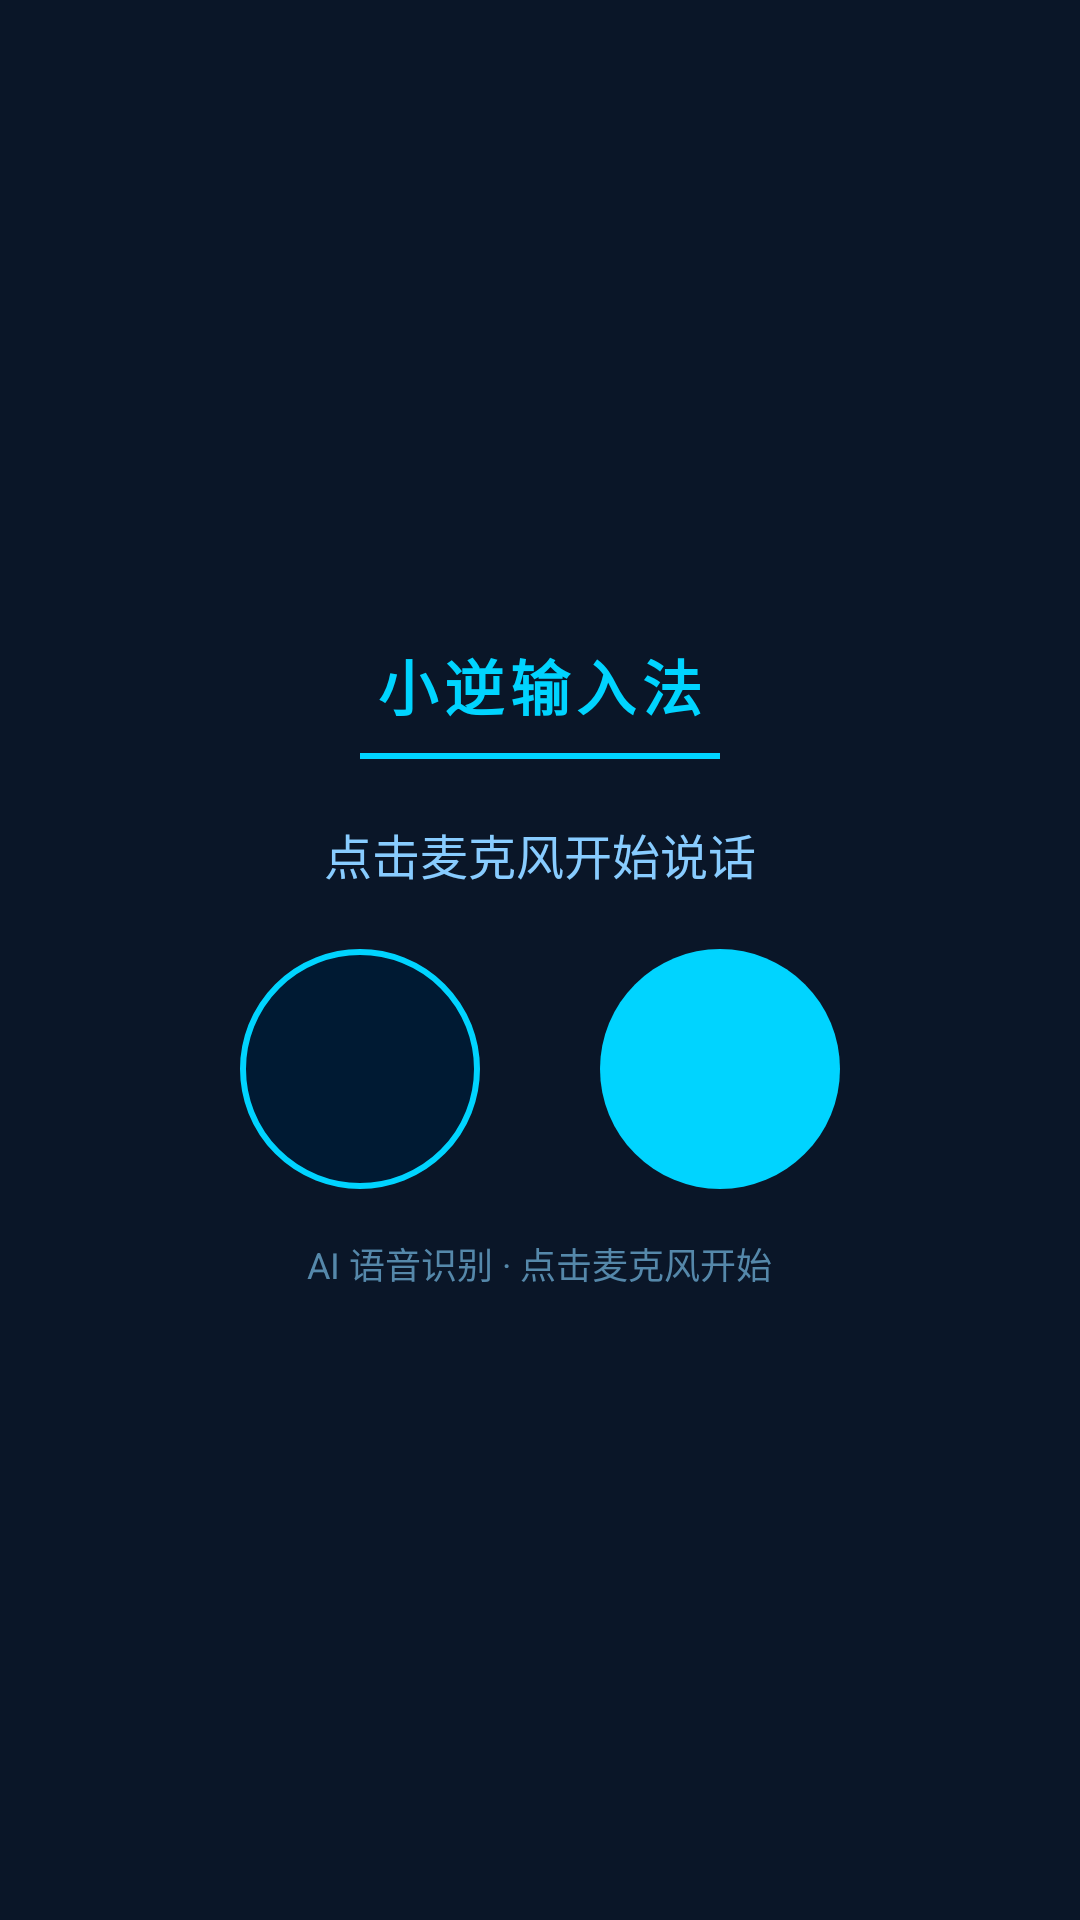

This screen was rendered from an Android layout file. Write that file and the resources it references.
<!-- AndroidManifest.xml: application theme Theme.XiaoNiIME -->
<!-- res/layout/voice_input_panel.xml -->
<?xml version="1.0" encoding="utf-8"?>
<LinearLayout xmlns:android="http://schemas.android.com/apk/res/android"
    android:layout_width="match_parent"
    android:layout_height="280dp"
    android:orientation="vertical"
    android:gravity="center"
    android:background="#FF0A1628">

    
    <TextView
        android:id="@+id/app_name_text"
        android:layout_width="wrap_content"
        android:layout_height="wrap_content"
        android:text="小逆输入法"
        android:textSize="20sp"
        android:textColor="#FF00D4FF"
        android:textStyle="bold"
        android:letterSpacing="0.1"
        android:layout_marginTop="16dp" />

    
    <View
        android:layout_width="120dp"
        android:layout_height="2dp"
        android:background="#FF00D4FF"
        android:layout_marginTop="8dp" />

    
    <TextView
        android:id="@+id/voice_status_text"
        android:layout_width="wrap_content"
        android:layout_height="wrap_content"
        android:text="点击麦克风开始说话"
        android:textSize="16sp"
        android:textColor="#FF88CCFF"
        android:layout_marginTop="20dp"
        android:layout_marginBottom="20dp" />

    
    <LinearLayout
        android:layout_width="wrap_content"
        android:layout_height="wrap_content"
        android:orientation="horizontal"
        android:gravity="center">

        
        <ImageButton
            android:id="@+id/mic_button"
            android:layout_width="80dp"
            android:layout_height="80dp"
            android:src="@drawable/ic_mic_off"
            android:background="@drawable/btn_mic_background"
            android:scaleType="centerInside"
            android:padding="20dp"
            android:contentDescription="开始/停止识别" />

        
        <View
            android:layout_width="40dp"
            android:layout_height="0dp" />

        
        <ImageButton
            android:id="@+id/stop_button"
            android:layout_width="80dp"
            android:layout_height="80dp"
            android:src="@drawable/ic_send"
            android:background="@drawable/btn_send_background"
            android:scaleType="centerInside"
            android:padding="20dp"
            android:contentDescription="说完了，发送" />

    </LinearLayout>

    
    <TextView
        android:id="@+id/hint_text"
        android:layout_width="wrap_content"
        android:layout_height="wrap_content"
        android:text="AI 语音识别 · 点击麦克风开始"
        android:textSize="12sp"
        android:textColor="#FF5588AA"
        android:layout_marginTop="16dp"
        android:layout_marginBottom="12dp" />

</LinearLayout>
<!-- resources referenced by this layout -->
<resources>
  <!-- drawable btn_mic_background (drawable) -->
  <?xml version="1.0" encoding="utf-8"?>
  <shape xmlns:android="http://schemas.android.com/apk/res/android"
      android:shape="oval">
      <solid android:color="#FF001A33" />
      <stroke
          android:width="2dp"
          android:color="#FF00D4FF" />
  </shape>
  <!-- drawable btn_send_background (drawable) -->
  <?xml version="1.0" encoding="utf-8"?>
  <shape xmlns:android="http://schemas.android.com/apk/res/android"
      android:shape="oval">
      <solid android:color="#FF00D4FF" />
  </shape>
  <style name="Theme.XiaoNiIME" parent="Theme.Material3.Dark.NoActionBar">
          <item name="colorPrimary">@color/primary</item>
          <item name="colorPrimaryDark">@color/primary_dark</item>
          <item name="colorAccent">@color/accent</item>
          <item name="android:windowBackground">@color/keyboard_background</item>
      </style>
  <color name="primary">#FF00D4FF</color>
  <color name="primary_dark">#FF0088AA</color>
  <color name="accent">#FFFF3366</color>
  <color name="keyboard_background">#FF0A1628</color>
</resources>
